3-way image classification set "kumquat" from GitHub (conglam56/AutoSort-IoT); label vocabulary: green, reject, ripe.

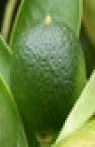
Label: green

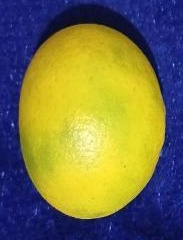
Label: ripe

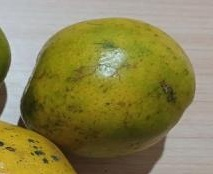
Label: reject

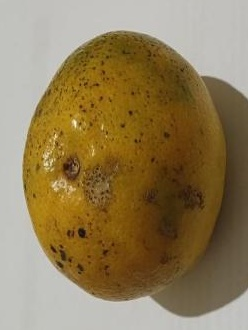
Label: reject

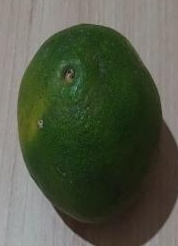
Label: green

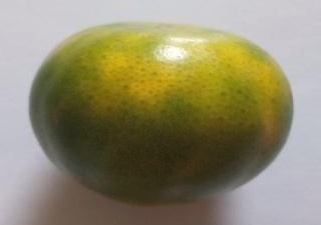
Label: green
